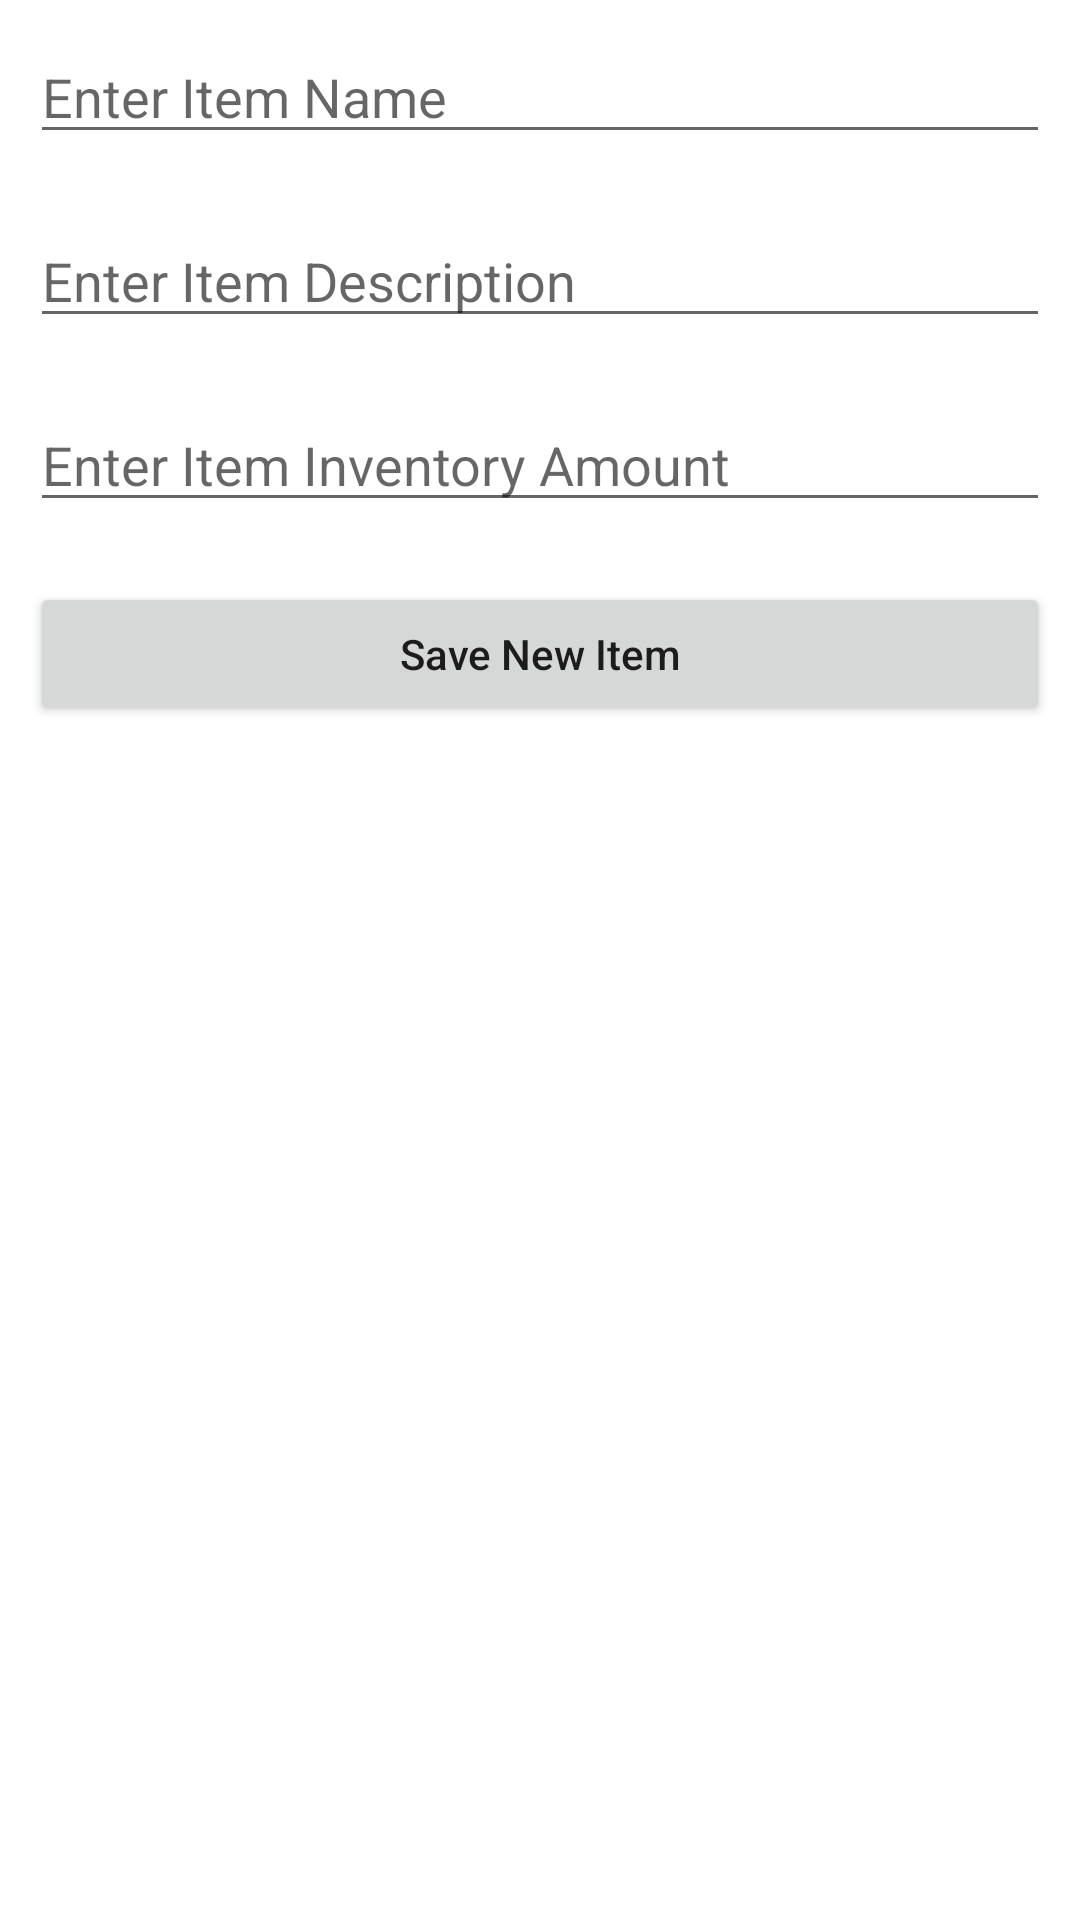

Layout XML and referenced resources for this Android screen:
<!-- AndroidManifest.xml: application theme Theme.InventoryAppMcNeeleyMadeline -->
<!-- res/layout/activity_new_item.xml -->
<?xml version="1.0" encoding="utf-8"?>
<LinearLayout
    xmlns:android="http://schemas.android.com/apk/res/android"
    xmlns:tools="http://schemas.android.com/tools"
    android:layout_width="match_parent"
    android:layout_height="match_parent"
    android:orientation="vertical"
    tools:context=".NewItemActivity">

    
    <EditText
        android:id="@+id/idEdtItemName"
        android:layout_width="match_parent"
        android:layout_height="wrap_content"
        android:layout_margin="10dp"
        android:hint="Enter Item Name" />

    
    <EditText
        android:id="@+id/idEdtItemDescription"
        android:layout_width="match_parent"
        android:layout_height="wrap_content"
        android:layout_margin="10dp"
        android:hint="Enter Item Description" />

    
    <EditText
        android:id="@+id/idEdtItemAmount"
        android:layout_width="match_parent"
        android:layout_height="wrap_content"
        android:layout_margin="10dp"
        android:hint="Enter Item Inventory Amount" />

    
    <Button
        android:id="@+id/idBtnSaveItem"
        android:layout_width="match_parent"
        android:layout_height="wrap_content"
        android:layout_margin="10dp"
        android:padding="5dp"
        android:text="Save New Item"
        android:textAllCaps="false" />

</LinearLayout>
<!-- resources referenced by this layout -->
<resources>
  <style name="Theme.InventoryAppMcNeeleyMadeline" parent="Theme.MaterialComponents.DayNight.DarkActionBar">
          
          <item name="colorPrimary">@color/purple_500</item>
          <item name="colorPrimaryVariant">@color/purple_700</item>
          <item name="colorOnPrimary">@color/white</item>
          
          <item name="colorSecondary">@color/teal_200</item>
          <item name="colorSecondaryVariant">@color/teal_700</item>
          <item name="colorOnSecondary">@color/black</item>
          
          <item name="android:statusBarColor" tools:targetApi="l">?attr/colorPrimaryVariant</item>
          
      </style>
  <!-- not gathered from this repository: default colours our renderer supplied (Android Studio template values) -->
  <color name="purple_500">#FF6200EE</color>
  <color name="purple_700">#FF3700B3</color>
  <color name="teal_200">#FF03DAC5</color>
  <color name="teal_700">#FF018786</color>
  <color name="black">#FF000000</color>
  <color name="white">#FFFFFFFF</color>
</resources>
